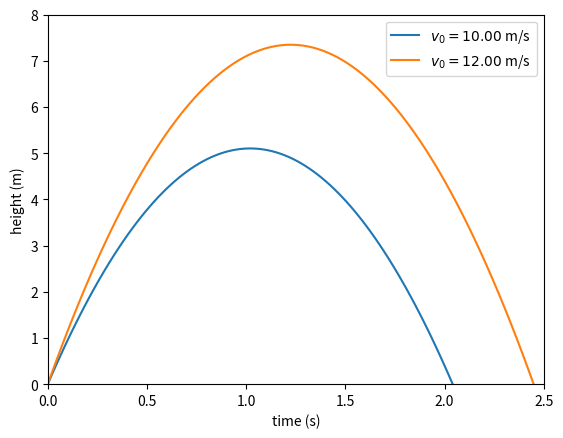

The script that saved this image:
import numpy as np
import matplotlib.pyplot as plt

def yfun(v0, t, g=9.8):
    return v0*t - 1/2*g*t**2

g = 9.8
for v0 in [10, 12]:
    t = np.linspace(0, 2*v0/g, 100)
    y = yfun(v0, t, g)
    plt.plot(t, y, label='$v_0 = %.2f$ m/s' % v0)

plt.xlabel('time (s)')
plt.ylabel('height (m)')
plt.axis([0, 2.5, 0, 8])
plt.legend()
plt.savefig('plot_ball.pdf')
plt.show()
